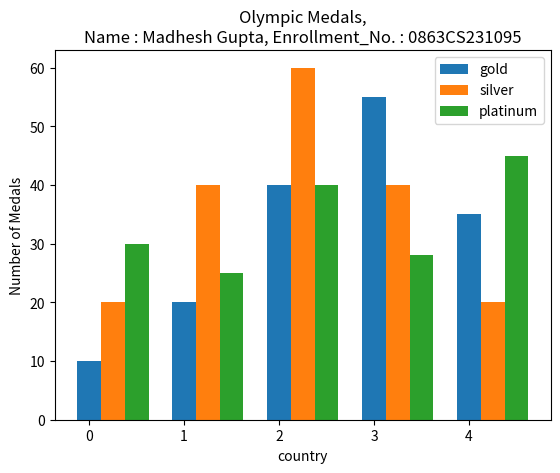

Source code (Python):
print("Name :","Madhesh Gupta ,", "Enrollment_No. :","0863CS231095")

import matplotlib.pyplot as plt
import numpy as np

country = ['i', 'c', 'a', 'usa', 'uk']

d1 = [10,20,40,55,35]
d2 = [20,40,60,40,20]
d3 = [30,25,40,28,45]

c = np.arange(len(country))

plt.bar(c, d1, width=0.25, label="gold")
plt.bar(c + 0.25, d2, width=0.25, label="silver")
plt.bar(c + 0.50, d3, width=0.25, label="platinum")

plt.legend()

plt.xlabel("country")
plt.ylabel("Number of Medals")

plt.title("Olympic Medals,\nName : Madhesh Gupta, Enrollment_No. : 0863CS231095")

plt.savefig("bar.png")

plt.show()
